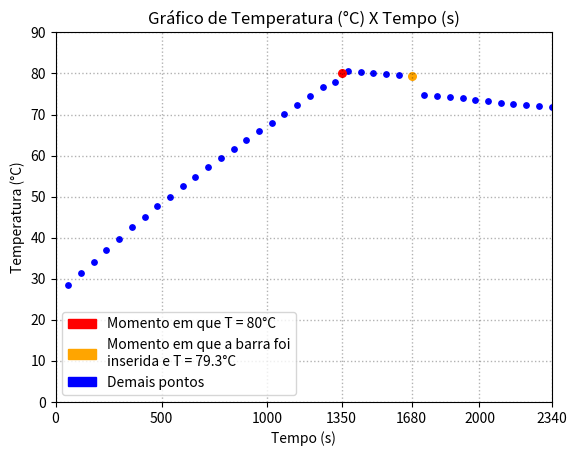

The matplotlib source for this figure:
# [redacted]
# [redacted]
#FISD37 - UFBA - 2022

#Libraries utilizadas
import matplotlib.pyplot as plt
import matplotlib.patches as mpatches
from matplotlib.ticker import AutoMinorLocator, FormatStrFormatter

#Dados coletados em sala de aula
tempoSegundos = [60, 120, 180, 240, 300, 360, 420, 480, 540, 600, 660, 720, 780, 840, 900, 960, 1020, 1080, 1140, 1200, 1260, 1320, 1350, 1380, 1440, 1500, 1560, 1620, 1680, 1740, 1800, 1860, 1920, 1980, 2040, 2100, 2160, 2220, 2280, 2340]
temperaturaCelsius = [28.4,31.4,34.2,37,39.7,42.6,45,47.6,49.9,52.5,54.9,57.1,59.5,61.6,63.8,66,68,70.2,72.4,74.5,76.8,78,80,80.5,80.4,80.2,79.9,79.7,79.3,74.8,74.6,74.3,73.9,73.5,73.2,72.9,72.5,72.3,72,71.8]

#Código referente à criação do gráfico
fig, ax = plt.subplots()
plt.scatter(tempoSegundos, temperaturaCelsius, color='blue', s=15.0)
plt.title('Gráfico de Temperatura (°C) X Tempo (s)')
plt.xlabel('Tempo (s)')
plt.ylabel('Temperatura (°C)')
plt.xticks([0, 500, 1000, 1350, 1680, 2000, 2340])
plt.yticks([0, 10, 20, 30, 40, 50, 60, 70, 80, 90])

#Indica a cor diferente dos pontos
for i in range(0, len(tempoSegundos)):
    if tempoSegundos[i] == 1350 and temperaturaCelsius[i] == 80:
        plt.scatter(tempoSegundos[i], temperaturaCelsius[i], color = 'red', s=30)
    if tempoSegundos[i] == 1680 and temperaturaCelsius[i] == 79.3:
        plt.scatter(tempoSegundos[i], temperaturaCelsius[i], color = 'orange', s=30)
        
ax.set_xlim(0, 2340)
ax.set_ylim(0, 90)

#Legenda
vermelho = mpatches.Patch(color='red', label='Momento em que T = 80°C')
amarelo = mpatches.Patch(color='orange', label='Momento em que a barra foi\ninserida e T = 79.3°C')
azul = mpatches.Patch(color='blue', label='Demais pontos')
ax.legend(handles=[vermelho, amarelo, azul])

#Grid do gráfico
ax.yaxis.grid(True)
ax.xaxis.grid(True)
ax.grid(axis="x", color="black", alpha=.3, linewidth=1, linestyle=":")
ax.grid(axis="y", color="black", alpha=.3, linewidth=1, linestyle=":")


plt.show()
plt.savefig("figure.png")
